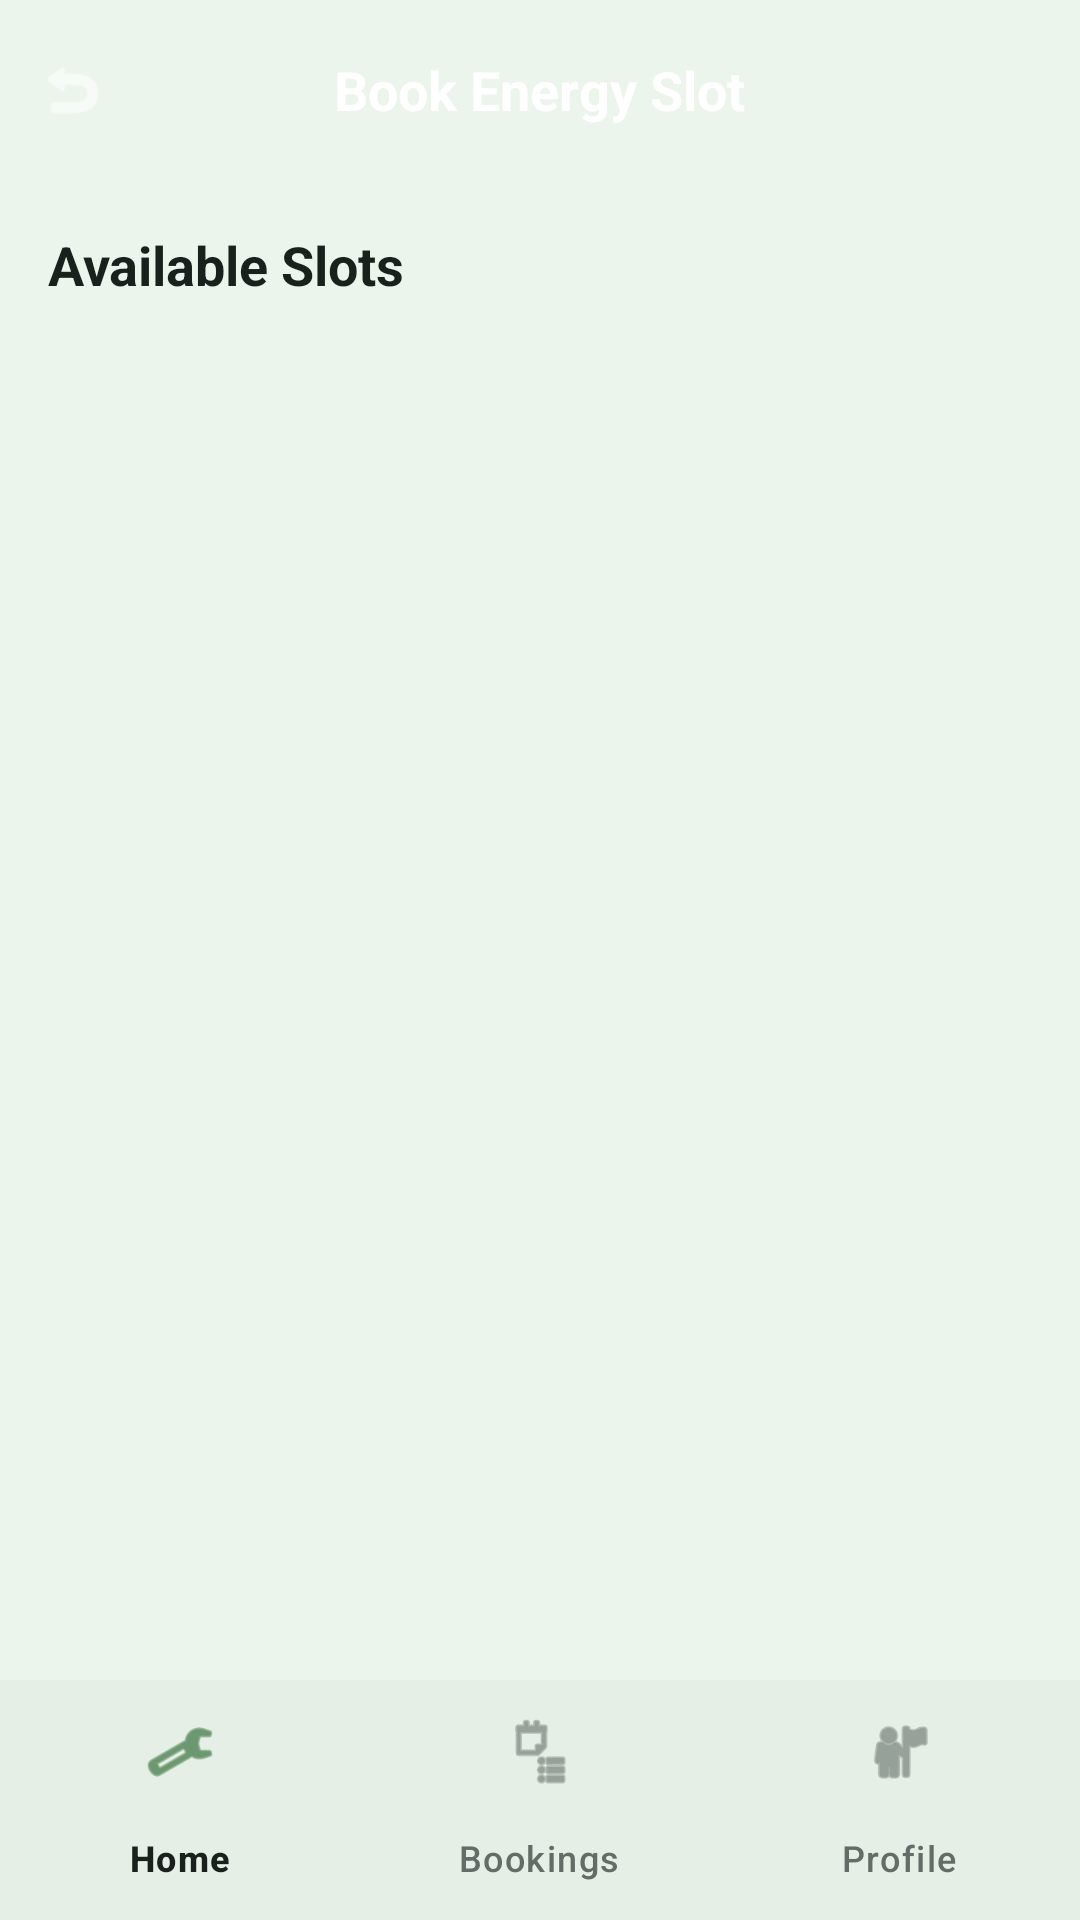

Write the Android layout XML for this screen, with the resource values it uses.
<!-- AndroidManifest.xml: application theme Theme.SmartSolar -->
<!-- res/layout/activity_book_slot.xml -->
<?xml version="1.0" encoding="utf-8"?>
<LinearLayout xmlns:android="http://schemas.android.com/apk/res/android"
    xmlns:app="http://schemas.android.com/apk/res-auto"
    android:layout_width="match_parent"
    android:layout_height="match_parent"
    android:orientation="vertical"
    android:background="@color/bg">

    
    <RelativeLayout
        android:layout_width="match_parent"
        android:layout_height="60dp"
        android:background="@drawable/bg_header_gradient"
        android:elevation="4dp">

        <ImageView
            android:id="@+id/btnBack"
            android:layout_width="48dp"
            android:layout_height="48dp"
            android:layout_centerVertical="true"
            android:padding="12dp"
            android:src="@android:drawable/ic_menu_revert"
            app:tint="@color/on_primary" />

        <TextView
            android:id="@+id/tvHeaderTitle"
            android:layout_width="wrap_content"
            android:layout_height="wrap_content"
            android:layout_centerInParent="true"
            android:text="Book Energy Slot"
            android:textColor="@color/on_primary"
            android:textSize="18sp"
            android:textStyle="bold" />
    </RelativeLayout>

    <ScrollView
        android:layout_width="match_parent"
        android:layout_height="0dp"
        android:layout_weight="1"
        android:fillViewport="true">

        <LinearLayout
            android:layout_width="match_parent"
            android:layout_height="wrap_content"
            android:orientation="vertical"
            android:padding="16dp">

            
            <com.google.android.material.card.MaterialCardView
                android:id="@+id/cardFilterNode"
                android:layout_width="match_parent"
                android:layout_height="wrap_content"
                android:layout_marginBottom="16dp"
                android:visibility="gone"
                app:cardCornerRadius="14dp"
                app:cardBackgroundColor="@color/surface"
                app:cardElevation="2dp"
                app:strokeWidth="1dp"
                app:strokeColor="@color/primary">
                <LinearLayout
                    android:layout_width="match_parent"
                    android:layout_height="wrap_content"
                    android:orientation="horizontal"
                    android:gravity="center_vertical"
                    android:paddingStart="16dp"
                    android:paddingEnd="8dp"
                    android:paddingTop="10dp"
                    android:paddingBottom="10dp">
                    <TextView
                        android:id="@+id/tvFilterNodeName"
                        android:layout_width="0dp"
                        android:layout_height="wrap_content"
                        android:layout_weight="1"
                        android:text="📍 Station: Colombo Central"
                        android:textStyle="bold"
                        android:textColor="@color/primary"
                        android:textSize="14sp" />
                    <com.google.android.material.button.MaterialButton
                        android:id="@+id/btnClearFilter"
                        style="@style/Widget.Material3.Button.TextButton"
                        android:layout_width="wrap_content"
                        android:layout_height="36dp"
                        android:text="Show All"
                        android:textSize="12sp"
                        android:textColor="@color/primary" />
                </LinearLayout>
            </com.google.android.material.card.MaterialCardView>

            <TextView
                android:id="@+id/tvSlotsHeader"
                android:layout_width="wrap_content"
                android:layout_height="wrap_content"
                android:text="Available Slots"
                android:textColor="@color/on_surface"
                android:textSize="18sp"
                android:textStyle="bold"
                android:layout_marginBottom="16dp" />

            
            <LinearLayout
                android:id="@+id/slotsContainer"
                android:layout_width="match_parent"
                android:layout_height="wrap_content"
                android:orientation="vertical" />
                
        </LinearLayout>
    </ScrollView>

    <com.google.android.material.bottomnavigation.BottomNavigationView
        android:id="@+id/bottomNav"
        android:layout_width="match_parent"
        android:layout_height="wrap_content"
        android:background="@color/surface"
        app:elevation="8dp"
        app:menu="@menu/bottom_nav_menu" />

</LinearLayout>
<!-- resources referenced by this layout -->
<resources>
  <color name="bg">#EBF5EC</color>
  <color name="on_primary">#FFFFFF</color>
  <color name="on_surface">#1A211D</color>
  <color name="primary">#2E7D32</color>
  <color name="surface">#FFFFFF</color>
  <style name="Theme.SmartSolar" parent="Theme.Material3.DayNight.NoActionBar">
          
          <item name="colorPrimary">@color/primary</item>
          <item name="colorOnPrimary">@color/on_primary</item>
          <item name="colorPrimaryContainer">@color/primary_container</item>
          <item name="colorOnPrimaryContainer">@color/on_primary_container</item>
  
          
          <item name="colorSecondary">@color/secondary</item>
          <item name="colorOnSecondary">@color/on_secondary</item>
          <item name="colorSecondaryContainer">@color/secondary_container</item>
          <item name="colorOnSecondaryContainer">@color/on_secondary_container</item>
  
          
          <item name="colorSurface">@color/surface</item>
          <item name="colorOnSurface">@color/on_surface</item>
          <item name="colorSurfaceVariant">@color/surface_variant</item>
          <item name="colorOnSurfaceVariant">@color/on_surface_variant</item>
          <item name="colorOutline">@color/outline</item>
  
          
          <item name="colorError">@color/error</item>
          <item name="colorErrorContainer">@color/error_container</item>
  
          
          <item name="android:windowBackground">@color/bg</item>
          <item name="android:statusBarColor">@color/bg</item>
          <item name="android:navigationBarColor">@color/bg</item>
  
          
          <item name="android:fontFamily">sans-serif</item>
  
          
          <item name="shapeAppearanceSmallComponent">@style/Shape.Small</item>
          <item name="shapeAppearanceMediumComponent">@style/Shape.Medium</item>
          <item name="shapeAppearanceLargeComponent">@style/Shape.Large</item>
      </style>
  <color name="primary_container">#81C784</color>
  <color name="on_primary_container">#111A14</color>
  <color name="secondary">#62D28E</color>
  <color name="on_secondary">#FFFFFF</color>
  <color name="secondary_container">#E8F5E9</color>
  <color name="on_secondary_container">#1B5E20</color>
  <color name="surface_variant">#EAEEEB</color>
  <color name="on_surface_variant">#616D66</color>
  <color name="outline">#C2C8C4</color>
  <color name="error">#D32F2F</color>
  <color name="error_container">#FFEBEE</color>
  <style name="Shape.Small" parent="ShapeAppearance.Material3.SmallComponent">
          <item name="cornerSize">6dp</item>
      </style>
  <style name="Shape.Medium" parent="ShapeAppearance.Material3.MediumComponent">
          <item name="cornerSize">10dp</item>
      </style>
  <style name="Shape.Large" parent="ShapeAppearance.Material3.LargeComponent">
          <item name="cornerSize">14dp</item>
      </style>
</resources>
